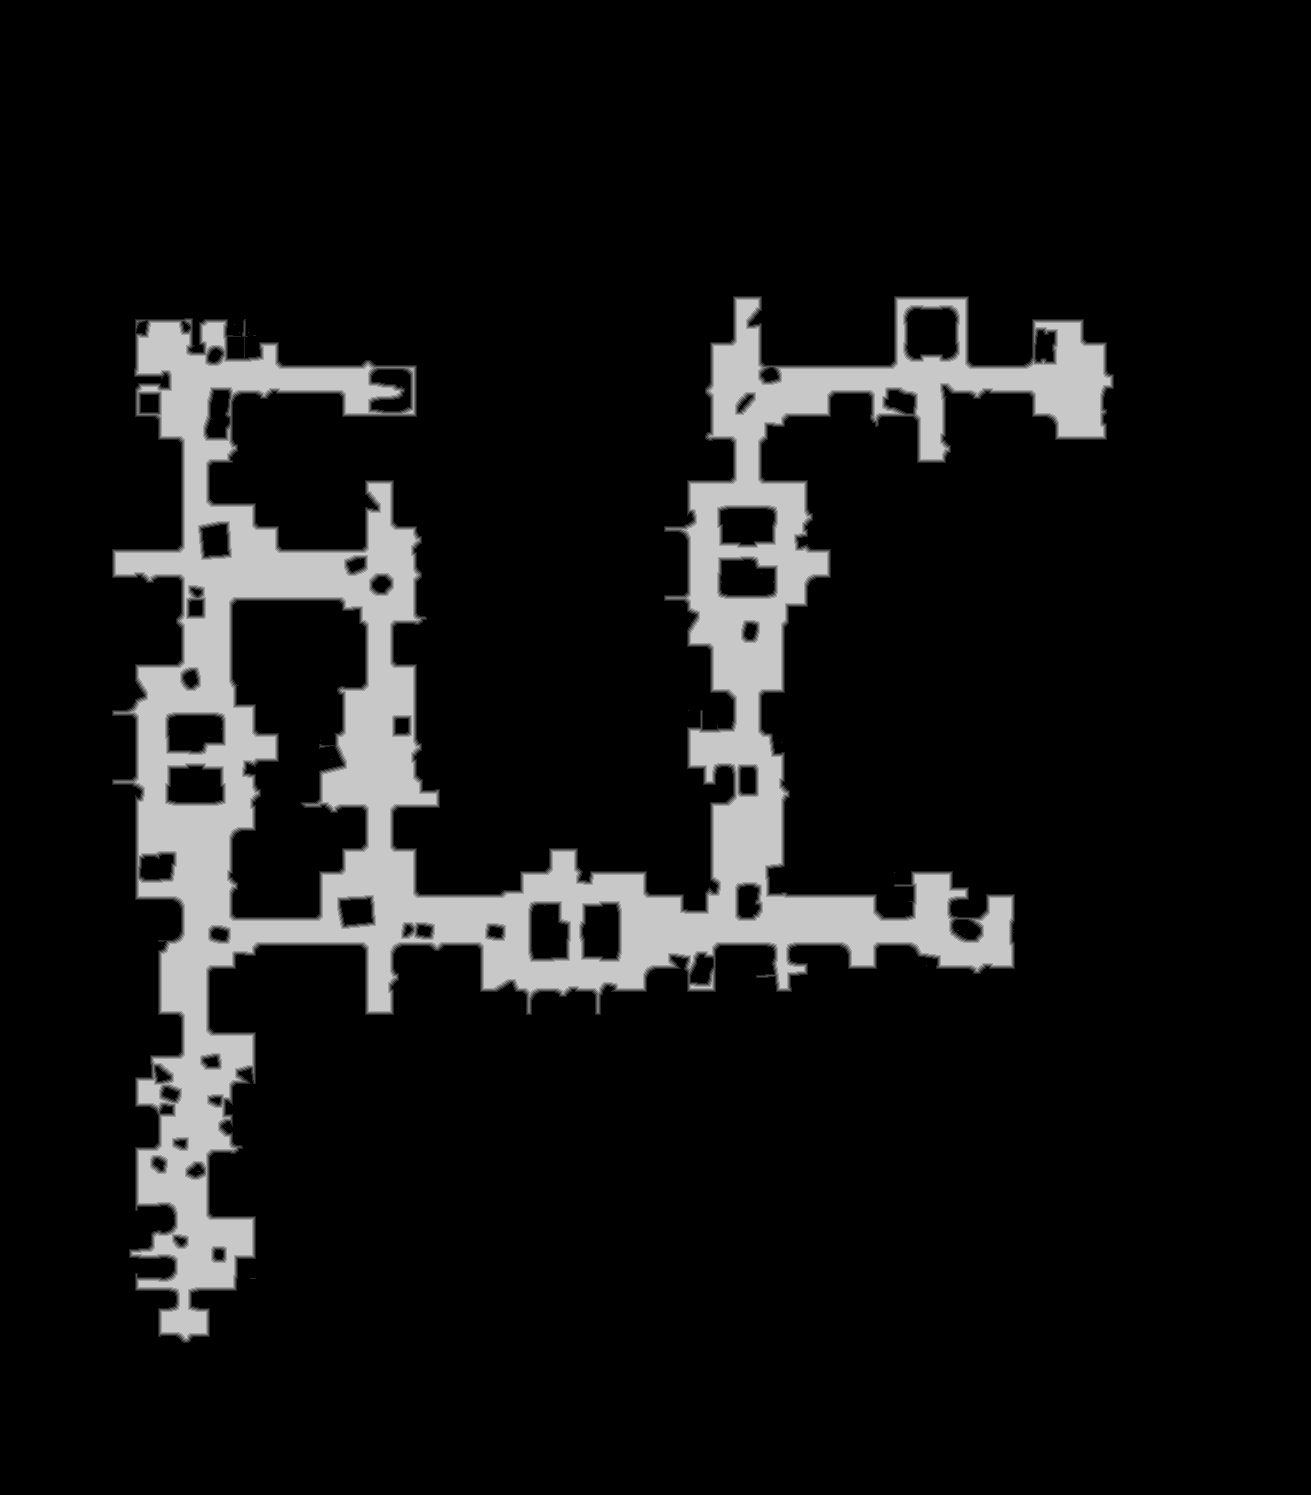

Source data for this figure (header and first rows):
truth	truth_320245e3c48.tsv
layer	melee
source	walk_0
read	2026-11-19 16:11:42
width	1311
height	1495
stride	656
base	0x3201c000000
origin	0x4d0010
score	0.9428
iou_melee	0.9428
iou_ranged	0.6987
nibble	0	1728227
nibble	1	15749
nibble	2	15747
nibble	3	15562
nibble	4	15007
nibble	5	169653
